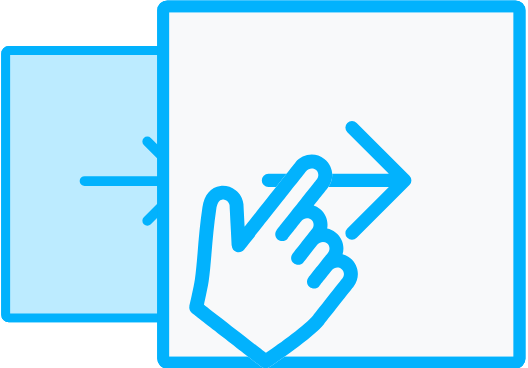
t = 0.00 s
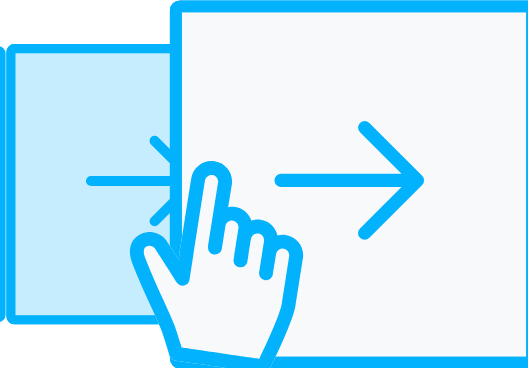
t = 0.38 s
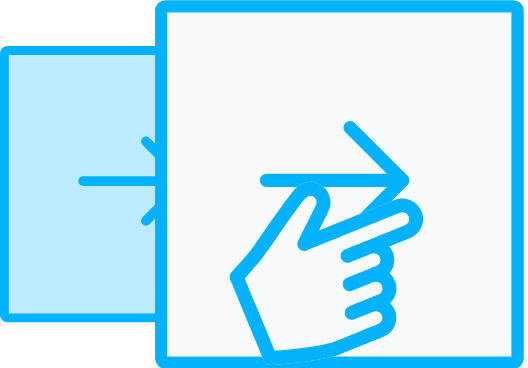
t = 0.78 s
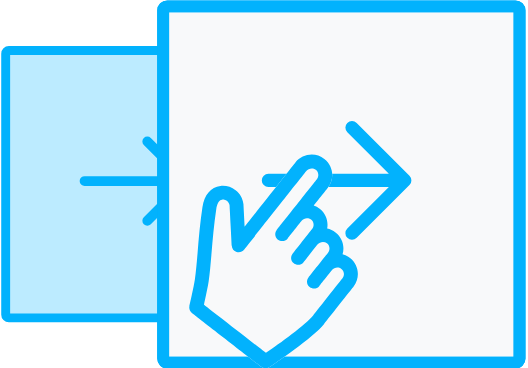
t = 1.17 s
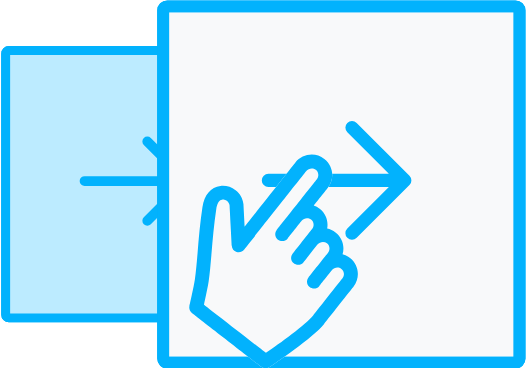
t = 1.50 s
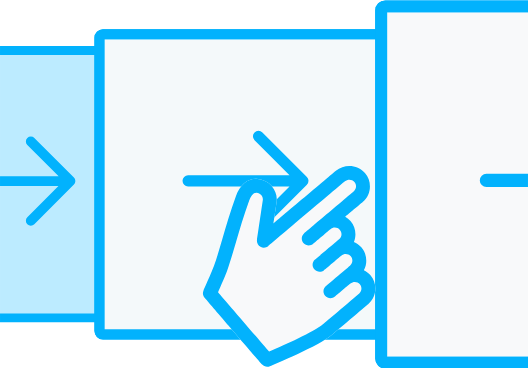
t = 2.00 s

The animated SVG that drew these frames (rendered in a browser with its animation timeline set to each time). Animation: 21 SMIL elements (animate=2,animateMotion=8,animateTransform=11); one cycle of 2.00 s, repeats indefinitely.

<svg xmlns="http://www.w3.org/2000/svg" xmlns:xlink="http://www.w3.org/1999/xlink" preserveAspectRatio="xMidYMid meet" width="1680" height="1170" viewBox="0 0 1680 1170" style="width:100%;height:100%"><defs><clipPath id="_R_G_L_2_C_0"><path id="_R_G_L_2_C_0_P_0" fill-rule="nonzero" d="M0 0 C0,0 0,1400 0,1400 C0,1400 2000,1400 2000,1400 C2000,1400 2000,0 2000,0 C2000,0 0,0 0,0z "/></clipPath><animateMotion repeatCount="indefinite" dur="1.5015015s" begin="0s" xlink:href="#_R_G_L_2_G_G_0_L_3_G_L_3_G_L_1_G" fill="freeze" keyTimes="0;0.2;0.5555556;1" path="M-759 694 C-759,694 -759,694 -759,694 C-581.17,694 130.17,694 308,694 C308,694 308,694 308,694 " keyPoints="0;0;1;1" keySplines="0.606 0.012 0 0.996;0.606 0.012 0 0.996;0 0 0 0" calcMode="spline"/><animateTransform repeatCount="indefinite" dur="1.5015015s" begin="0s" xlink:href="#_R_G_L_2_G_G_0_L_3_G_L_3_G_L_1_G" fill="freeze" attributeName="transform" from="0.75 0.75" to="0.75 0.75" type="scale" additive="sum" keyTimes="0;0.9777778;1" values="0.75 0.75;0.75 0.75;0.75 0.75" keySplines="0 0 1 1;0 0 0 0" calcMode="spline"/><animateMotion repeatCount="indefinite" dur="1.5015015s" begin="0s" xlink:href="#_R_G_L_2_G_G_0_L_3_G_L_3_G_L_0_G_N_2_T_0" fill="freeze" keyTimes="0;0.2;0.5555556;1" path="M-759 694 C-759,694 -759,694 -759,694 C-581.17,694 130.17,694 308,694 C308,694 308,694 308,694 " keyPoints="0;0;1;1" keySplines="0.606 0.012 0 0.996;0.606 0.012 0 0.996;0 0 0 0" calcMode="spline"/><animateTransform repeatCount="indefinite" dur="1.5015015s" begin="0s" xlink:href="#_R_G_L_2_G_G_0_L_3_G_L_3_G_L_0_G_N_2_T_0" fill="freeze" attributeName="transform" from="0.75 0.75" to="0.75 0.75" type="scale" additive="sum" keyTimes="0;0.9777778;1" values="0.75 0.75;0.75 0.75;0.75 0.75" keySplines="0 0 1 1;0 0 0 0" calcMode="spline"/><animateMotion repeatCount="indefinite" dur="1.5015015s" begin="0s" xlink:href="#_R_G_L_2_G_G_0_L_3_G_L_2_G_N_2_T_0" fill="freeze" keyTimes="0;0.2;0.5555556;1" path="M308 694 C308,694 308,694 308,694 C423.33,694 884.67,694 1000,694 C1000,694 1000,694 1000,694 " keyPoints="0;0;1;1" keySplines="0.606 0.018 0 0.937;0.606 0.018 0 0.937;0 0 0 0" calcMode="spline"/><animateTransform repeatCount="indefinite" dur="1.5015015s" begin="0s" xlink:href="#_R_G_L_2_G_G_0_L_3_G_L_2_G_N_2_T_0" fill="freeze" attributeName="transform" from="0.75 0.75" to="1 1" type="scale" additive="sum" keyTimes="0;0.2222222;0.4888889;1" values="0.75 0.75;0.75 0.75;1 1;1 1" keySplines="0.333 0 0.667 1;0.333 0 0.667 1;0 0 0 0" calcMode="spline"/><animate repeatCount="indefinite" dur="1.5015015s" begin="0s" xlink:href="#_R_G_L_2_G_G_0_L_3_G_L_1_G_D_0_P_0" fill="freeze" attributeName="fill-opacity" from="1" to="0" keyTimes="0;0.2222222;0.3555556;1" values="1;1;0;0" keySplines="0.333 0 0.667 1;0.333 0 0.667 1;0 0 0 0" calcMode="spline"/><animateMotion repeatCount="indefinite" dur="1.5015015s" begin="0s" xlink:href="#_R_G_L_2_G_G_0_L_3_G_L_1_G" fill="freeze" keyTimes="0;0.2;0.5555556;1" path="M308 694 C308,694 308,694 308,694 C423.33,694 884.67,694 1000,694 C1000,694 1000,694 1000,694 " keyPoints="0;0;1;1" keySplines="0.606 0.018 0 0.937;0.606 0.018 0 0.937;0 0 0 0" calcMode="spline"/><animateTransform repeatCount="indefinite" dur="1.5015015s" begin="0s" xlink:href="#_R_G_L_2_G_G_0_L_3_G_L_1_G" fill="freeze" attributeName="transform" from="0.75 0.75" to="1 1" type="scale" additive="sum" keyTimes="0;0.2222222;0.4888889;1" values="0.75 0.75;0.75 0.75;1 1;1 1" keySplines="0.333 0 0.667 1;0.333 0 0.667 1;0 0 0 0" calcMode="spline"/><animateMotion repeatCount="indefinite" dur="1.5015015s" begin="0s" xlink:href="#_R_G_L_2_G_G_0_L_3_G_L_0_G_N_2_T_0" fill="freeze" keyTimes="0;0.2;0.5555556;1" path="M308 694 C308,694 308,694 308,694 C423.33,694 884.67,694 1000,694 C1000,694 1000,694 1000,694 " keyPoints="0;0;1;1" keySplines="0.606 0.018 0 0.937;0.606 0.018 0 0.937;0 0 0 0" calcMode="spline"/><animateTransform repeatCount="indefinite" dur="1.5015015s" begin="0s" xlink:href="#_R_G_L_2_G_G_0_L_3_G_L_0_G_N_2_T_0" fill="freeze" attributeName="transform" from="0.75 0.75" to="1 1" type="scale" additive="sum" keyTimes="0;0.2222222;0.4888889;1" values="0.75 0.75;0.75 0.75;1 1;1 1" keySplines="0.333 0 0.667 1;0.333 0 0.667 1;0 0 0 0" calcMode="spline"/><animateMotion repeatCount="indefinite" dur="1.5015015s" begin="0s" xlink:href="#_R_G_L_2_G_G_0_L_2_G_N_2_T_0" fill="freeze" keyTimes="0;0.2;0.5555556;1" path="M1000 694 C1000,694 1000,694 1000,694 C1239.5,694 2197.5,694 2437,694 C2437,694 2437,694 2437,694 " keyPoints="0;0;1;1" keySplines="0.606 0.009 0 0.97;0.606 0.009 0 0.97;0 0 0 0" calcMode="spline"/><animateMotion repeatCount="indefinite" dur="1.5015015s" begin="0s" xlink:href="#_R_G_L_2_G_G_0_L_1_G" fill="freeze" keyTimes="0;0.2;0.5555556;1" path="M1000 694 C1000,694 1000,694 1000,694 C1239.5,694 2197.5,694 2437,694 C2437,694 2437,694 2437,694 " keyPoints="0;0;1;1" keySplines="0.606 0.009 0 0.97;0.606 0.009 0 0.97;0 0 0 0" calcMode="spline"/><animateMotion repeatCount="indefinite" dur="1.5015015s" begin="0s" xlink:href="#_R_G_L_2_G_G_0_L_0_G_N_2_T_0" fill="freeze" keyTimes="0;0.2;0.5555556;1" path="M1000 694 C1000,694 1000,694 1000,694 C1239.5,694 2197.5,694 2437,694 C2437,694 2437,694 2437,694 " keyPoints="0;0;1;1" keySplines="0.606 0.009 0 0.97;0.606 0.009 0 0.97;0 0 0 0" calcMode="spline"/><animateTransform repeatCount="indefinite" dur="1.5015015s" begin="0s" xlink:href="#_R_G_L_1_G" fill="freeze" attributeName="transform" from="0" to="0" type="rotate" additive="sum" keyTimes="0;0.2;0.5555555;0.7777778;1" values="0;-36;30;0;0" keySplines="0.417 0 0.41 1;0.394 0 0 0.993;0.536 0 0.667 1;0 0 0 0" calcMode="spline"/><animateTransform repeatCount="indefinite" dur="1.5015015s" begin="0s" xlink:href="#_R_G_L_1_G" fill="freeze" attributeName="transform" from="28 28" to="28 28" type="scale" additive="sum" keyTimes="0;1" values="28 28;28 28" keySplines="0 0 1 1" calcMode="spline"/><animateTransform repeatCount="indefinite" dur="1.5015015s" begin="0s" xlink:href="#_R_G_L_1_G" fill="freeze" attributeName="transform" from="-9.938 -24.864" to="-9.938 -24.864" type="translate" additive="sum" keyTimes="0;1" values="-9.938 -24.864;-9.938 -24.864" keySplines="0 0 1 1" calcMode="spline"/><animateTransform repeatCount="indefinite" dur="1.5015015s" begin="0s" xlink:href="#_R_G_L_0_G_N_2_T_0" fill="freeze" attributeName="transform" from="0" to="0" type="rotate" additive="sum" keyTimes="0;0.2;0.5555555;0.7777778;1" values="0;-36;30;0;0" keySplines="0.417 0 0.41 1;0.394 0 0 0.993;0.536 0 0.667 1;0 0 0 0" calcMode="spline"/><animateTransform repeatCount="indefinite" dur="1.5015015s" begin="0s" xlink:href="#_R_G_L_0_G_N_2_T_0" fill="freeze" attributeName="transform" from="28 28" to="28 28" type="scale" additive="sum" keyTimes="0;1" values="28 28;28 28" keySplines="0 0 1 1" calcMode="spline"/><animateTransform repeatCount="indefinite" dur="1.5015015s" begin="0s" xlink:href="#_R_G_L_0_G_N_2_T_0" fill="freeze" attributeName="transform" from="-9.938 -24.864" to="-9.938 -24.864" type="translate" additive="sum" keyTimes="0;1" values="-9.938 -24.864;-9.938 -24.864" keySplines="0 0 1 1" calcMode="spline"/><animate attributeType="XML" attributeName="opacity" dur="2s" from="0" to="1" xlink:href="#time_group"/></defs><g id="_R_G"><g id="_R_G_L_2_G" transform=" translate(840, 588) scale(0.84, 0.84) translate(-1000, -700)"><g clip-path="url(#_R_G_L_2_C_0)"><g id="_R_G_L_2_G_G_0_L_3_G"><g id="_R_G_L_2_G_G_0_L_3_G_L_3_G"><g id="_R_G_L_2_G_G_0_L_3_G_L_3_G_L_1_G"><path id="_R_G_L_2_G_G_0_L_3_G_L_3_G_L_1_G_D_0_P_0" fill="#bcebff" fill-opacity="1" fill-rule="nonzero" d=" M968 -654 C968,-654 968,664 968,664 C968,672.83 960.83,680 952,680 C952,680 -366,680 -366,680 C-374.83,680 -382,672.83 -382,664 C-382,664 -382,-654 -382,-654 C-382,-662.83 -374.83,-670 -366,-670 C-366,-670 952,-670 952,-670 C960.83,-670 968,-662.83 968,-654z "/><path id="_R_G_L_2_G_G_0_L_3_G_L_3_G_L_1_G_D_1_P_0" stroke="#02b2fd" stroke-linecap="round" stroke-linejoin="round" fill="none" stroke-width="45" stroke-opacity="1" d=" M968 -654 C968,-654 968,664 968,664 C968,672.83 960.83,680 952,680 C952,680 -366,680 -366,680 C-374.83,680 -382,672.83 -382,664 C-382,664 -382,-654 -382,-654 C-382,-662.83 -374.83,-670 -366,-670 C-366,-670 952,-670 952,-670 C960.83,-670 968,-662.83 968,-654z "/></g><g id="_R_G_L_2_G_G_0_L_3_G_L_3_G_L_0_G_N_2_T_0"><g id="_R_G_L_2_G_G_0_L_3_G_L_3_G_L_0_G" transform=" translate(275, -10.667) scale(33.333330000000004, 33.333330000000004) translate(-9.25, -7.5)"><path id="_R_G_L_2_G_G_0_L_3_G_L_3_G_L_0_G_D_0_P_0" stroke="#02b2fd" stroke-linecap="round" stroke-linejoin="round" fill="none" stroke-width="1.5" stroke-opacity="1" d=" M1.5 7.5 C1.5,7.5 17,7.5 17,7.5  M17 7.5 C17,7.5 11,1.5 11,1.5  M17 7.5 C17,7.5 11,13.5 11,13.5 "/></g></g></g><g id="_R_G_L_2_G_G_0_L_3_G_L_2_G_N_2_T_0"><g id="_R_G_L_2_G_G_0_L_3_G_L_2_G"><path id="_R_G_L_2_G_G_0_L_3_G_L_2_G_D_0_P_0" fill="#f8f9fa" fill-opacity="1" fill-rule="nonzero" d=" M968 -654 C968,-654 968,664 968,664 C968,672.83 960.83,680 952,680 C952,680 -366,680 -366,680 C-374.83,680 -382,672.83 -382,664 C-382,664 -382,-654 -382,-654 C-382,-662.83 -374.83,-670 -366,-670 C-366,-670 952,-670 952,-670 C960.83,-670 968,-662.83 968,-654z "/><path id="_R_G_L_2_G_G_0_L_3_G_L_2_G_D_1_P_0" stroke="#02b2fd" stroke-linecap="round" stroke-linejoin="round" fill="none" stroke-width="45" stroke-opacity="1" d=" M968 -654 C968,-654 968,664 968,664 C968,672.83 960.83,680 952,680 C952,680 -366,680 -366,680 C-374.83,680 -382,672.83 -382,664 C-382,664 -382,-654 -382,-654 C-382,-662.83 -374.83,-670 -366,-670 C-366,-670 952,-670 952,-670 C960.83,-670 968,-662.83 968,-654z "/></g></g><g id="_R_G_L_2_G_G_0_L_3_G_L_1_G"><path id="_R_G_L_2_G_G_0_L_3_G_L_1_G_D_0_P_0" fill="#bcebff" fill-opacity="1" fill-rule="nonzero" d=" M968 -654 C968,-654 968,664 968,664 C968,672.83 960.83,680 952,680 C952,680 -366,680 -366,680 C-374.83,680 -382,672.83 -382,664 C-382,664 -382,-654 -382,-654 C-382,-662.83 -374.83,-670 -366,-670 C-366,-670 952,-670 952,-670 C960.83,-670 968,-662.83 968,-654z "/><path id="_R_G_L_2_G_G_0_L_3_G_L_1_G_D_1_P_0" stroke="#02b2fd" stroke-linecap="round" stroke-linejoin="round" fill="none" stroke-width="45" stroke-opacity="1" d=" M968 -654 C968,-654 968,664 968,664 C968,672.83 960.83,680 952,680 C952,680 -366,680 -366,680 C-374.83,680 -382,672.83 -382,664 C-382,664 -382,-654 -382,-654 C-382,-662.83 -374.83,-670 -366,-670 C-366,-670 952,-670 952,-670 C960.83,-670 968,-662.83 968,-654z "/></g><g id="_R_G_L_2_G_G_0_L_3_G_L_0_G_N_2_T_0"><g id="_R_G_L_2_G_G_0_L_3_G_L_0_G" transform=" translate(275, -10.667) scale(33.333330000000004, 33.333330000000004) translate(-9.25, -7.5)"><path id="_R_G_L_2_G_G_0_L_3_G_L_0_G_D_0_P_0" stroke="#02b2fd" stroke-linecap="round" stroke-linejoin="round" fill="none" stroke-width="1.5" stroke-opacity="1" d=" M1.5 7.5 C1.5,7.5 17,7.5 17,7.5  M17 7.5 C17,7.5 11,1.5 11,1.5  M17 7.5 C17,7.5 11,13.5 11,13.5 "/></g></g></g><g id="_R_G_L_2_G_G_0_L_2_G_N_2_T_0"><g id="_R_G_L_2_G_G_0_L_2_G"><path id="_R_G_L_2_G_G_0_L_2_G_D_0_P_0" fill="#f8f9fa" fill-opacity="1" fill-rule="nonzero" d=" M968 -654 C968,-654 968,664 968,664 C968,672.83 960.83,680 952,680 C952,680 -366,680 -366,680 C-374.83,680 -382,672.83 -382,664 C-382,664 -382,-654 -382,-654 C-382,-662.83 -374.83,-670 -366,-670 C-366,-670 952,-670 952,-670 C960.83,-670 968,-662.83 968,-654z "/><path id="_R_G_L_2_G_G_0_L_2_G_D_1_P_0" stroke="#02b2fd" stroke-linecap="round" stroke-linejoin="round" fill="none" stroke-width="45" stroke-opacity="1" d=" M968 -654 C968,-654 968,664 968,664 C968,672.83 960.83,680 952,680 C952,680 -366,680 -366,680 C-374.83,680 -382,672.83 -382,664 C-382,664 -382,-654 -382,-654 C-382,-662.83 -374.83,-670 -366,-670 C-366,-670 952,-670 952,-670 C960.83,-670 968,-662.83 968,-654z "/></g></g><g id="_R_G_L_2_G_G_0_L_1_G"><path id="_R_G_L_2_G_G_0_L_1_G_D_0_P_0" stroke="#02b2fd" stroke-linecap="round" stroke-linejoin="round" fill="none" stroke-width="45" stroke-opacity="1" d=" M968 -654 C968,-654 968,664 968,664 C968,672.83 960.83,680 952,680 C952,680 -366,680 -366,680 C-374.83,680 -382,672.83 -382,664 C-382,664 -382,-654 -382,-654 C-382,-662.83 -374.83,-670 -366,-670 C-366,-670 952,-670 952,-670 C960.83,-670 968,-662.83 968,-654z "/></g><g id="_R_G_L_2_G_G_0_L_0_G_N_2_T_0"><g id="_R_G_L_2_G_G_0_L_0_G" transform=" translate(275, -10.667) scale(33.333330000000004, 33.333330000000004) translate(-9.25, -7.5)"><path id="_R_G_L_2_G_G_0_L_0_G_D_0_P_0" stroke="#02b2fd" stroke-linecap="round" stroke-linejoin="round" fill="none" stroke-width="1.5" stroke-opacity="1" d=" M1.5 7.5 C1.5,7.5 17,7.5 17,7.5  M17 7.5 C17,7.5 11,1.5 11,1.5  M17 7.5 C17,7.5 11,13.5 11,13.5 "/></g></g></g></g><g id="_R_G_L_1_G" transform=" translate(872.06, 1172.64)"><path id="_R_G_L_1_G_D_0_P_0" fill="#f8f9fa" fill-opacity="1" fill-rule="nonzero" d=" M18.57 12.3 C18.31,12.1 18.02,11.97 17.72,11.89 C17.99,11 17.7,10 16.92,9.4 C16.63,9.17 16.31,9.03 15.97,8.96 C16.13,8.13 15.83,7.25 15.12,6.7 C14.91,6.54 14.68,6.42 14.44,6.34 C14.44,6.34 16.05,4.31 16.05,4.31 C16.85,3.3 16.67,1.83 15.65,1.04 C14.64,0.25 13.16,0.43 12.36,1.45 C12.36,1.45 6.6,8.74 6.6,8.74 C6.6,8.74 6.46,6.2 6.46,6.2 C6.46,6.19 6.45,6.17 6.45,6.15 C6.38,5.53 6.06,4.98 5.57,4.6 C5.57,4.59 5.56,4.59 5.56,4.59 C5.07,4.21 4.46,4.04 3.84,4.11 C2.75,4.24 2.01,5.12 1.8,6.5 C1.53,8.3 1.38,10.07 1.25,11.64 C1.16,12.78 1.06,13.86 0.94,14.72 C0.84,15.46 0.32,17.74 0.32,17.76 C0.25,18.06 0.36,18.37 0.6,18.55 C0.6,18.55 8.49,24.67 8.49,24.67 C8.76,24.88 9.14,24.89 9.42,24.7 C9.93,24.36 14.4,21.34 15.62,19.79 C15.62,19.79 18.96,15.57 18.96,15.57 C19.76,14.56 19.58,13.09 18.57,12.3z "/></g><g id="_R_G_L_0_G_N_2_T_0" transform=" translate(872.06, 1172.64)"><g id="_R_G_L_0_G"><path id="_R_G_L_0_G_D_0_P_0" fill="#02b2fd" fill-opacity="1" fill-rule="nonzero" d=" M18.57 12.3 C18.31,12.1 18.02,11.97 17.72,11.89 C17.99,11 17.7,10 16.92,9.4 C16.63,9.17 16.31,9.03 15.97,8.96 C16.13,8.13 15.83,7.25 15.12,6.7 C14.91,6.54 14.68,6.42 14.44,6.34 C14.44,6.34 16.05,4.31 16.05,4.31 C16.85,3.3 16.67,1.83 15.65,1.04 C14.64,0.25 13.16,0.43 12.36,1.45 C12.36,1.45 6.6,8.74 6.6,8.74 C6.6,8.74 6.46,6.2 6.46,6.2 C6.46,6.19 6.45,6.17 6.45,6.15 C6.38,5.53 6.06,4.98 5.57,4.6 C5.57,4.59 5.56,4.59 5.56,4.59 C5.07,4.21 4.46,4.04 3.84,4.11 C2.75,4.24 2.01,5.12 1.8,6.5 C1.53,8.3 1.38,10.07 1.25,11.64 C1.16,12.78 1.06,13.86 0.94,14.72 C0.84,15.46 0.32,17.74 0.32,17.76 C0.25,18.06 0.36,18.37 0.6,18.55 C0.6,18.55 8.49,24.67 8.49,24.67 C8.76,24.88 9.14,24.89 9.42,24.7 C9.93,24.36 14.4,21.34 15.62,19.79 C15.62,19.79 18.96,15.57 18.96,15.57 C19.76,14.56 19.58,13.09 18.57,12.3z  M16.52 13.68 C16.78,13.35 17.26,13.28 17.59,13.54 C17.92,13.8 17.97,14.27 17.71,14.61 C17.71,14.61 14.38,18.83 14.38,18.83 C13.56,19.86 10.57,22.01 9.01,23.08 C9.01,23.08 1.97,17.62 1.97,17.62 C2.13,16.89 2.43,15.52 2.51,14.93 C2.64,14.03 2.73,12.93 2.83,11.77 C2.96,10.23 3.11,8.48 3.37,6.73 C3.44,6.28 3.61,5.72 4.03,5.67 C4.23,5.65 4.43,5.71 4.59,5.83 C4.74,5.95 4.85,6.12 4.88,6.32 C4.88,6.32 5.13,10.91 5.13,10.91 C5.15,11.24 5.36,11.52 5.68,11.62 C6,11.72 6.34,11.61 6.54,11.35 C6.54,11.35 13.6,2.42 13.6,2.42 C13.87,2.08 14.35,2.02 14.68,2.28 C15.01,2.53 15.06,3.01 14.8,3.34 C14.8,3.34 10.24,9.11 10.24,9.11 C9.97,9.45 10.03,9.95 10.37,10.22 C10.72,10.48 11.22,10.42 11.49,10.08 C11.49,10.08 13.07,8.08 13.07,8.08 C13.33,7.74 13.81,7.68 14.14,7.94 C14.47,8.19 14.53,8.67 14.26,9 C14.26,9 12.04,11.81 12.04,11.81 C11.77,12.15 11.83,12.65 12.18,12.91 C12.52,13.18 13.02,13.12 13.29,12.78 C13.29,12.78 14.87,10.78 14.87,10.78 C15.14,10.44 15.62,10.38 15.95,10.63 C16.28,10.89 16.33,11.37 16.07,11.7 C16.07,11.7 13.85,14.51 13.85,14.51 C13.58,14.85 13.64,15.35 13.98,15.61 C14.33,15.88 14.82,15.82 15.09,15.48 C15.09,15.48 16.52,13.68 16.52,13.68z "/></g></g></g><g id="time_group"/></svg>
